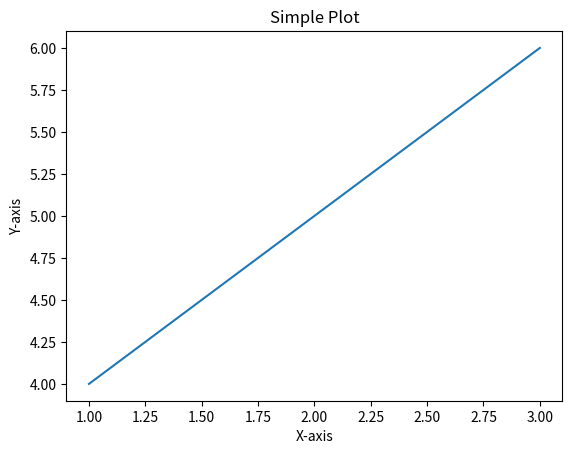

Python code for this plot:
from matplotlib import pyplot as plt
plt.plot([1, 2, 3], [4, 5, 6])
plt.title("Simple Plot")
plt.xlabel("X-axis")
plt.ylabel("Y-axis")
plt.show()